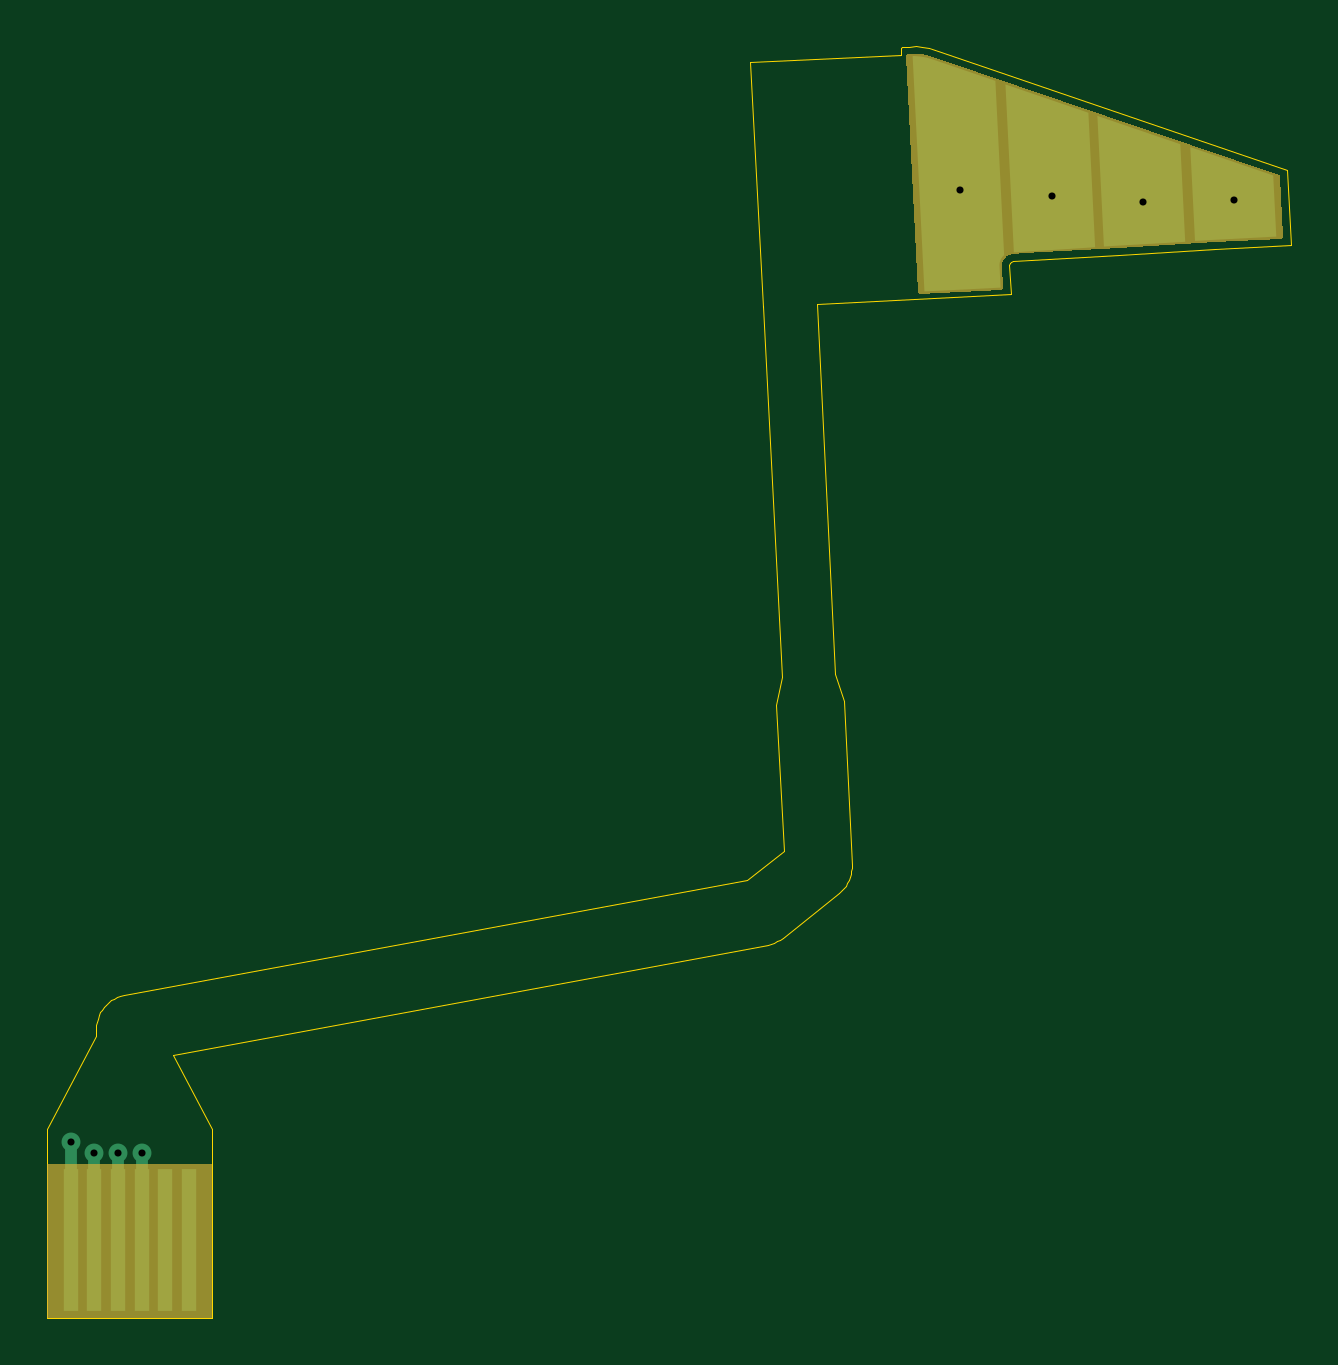
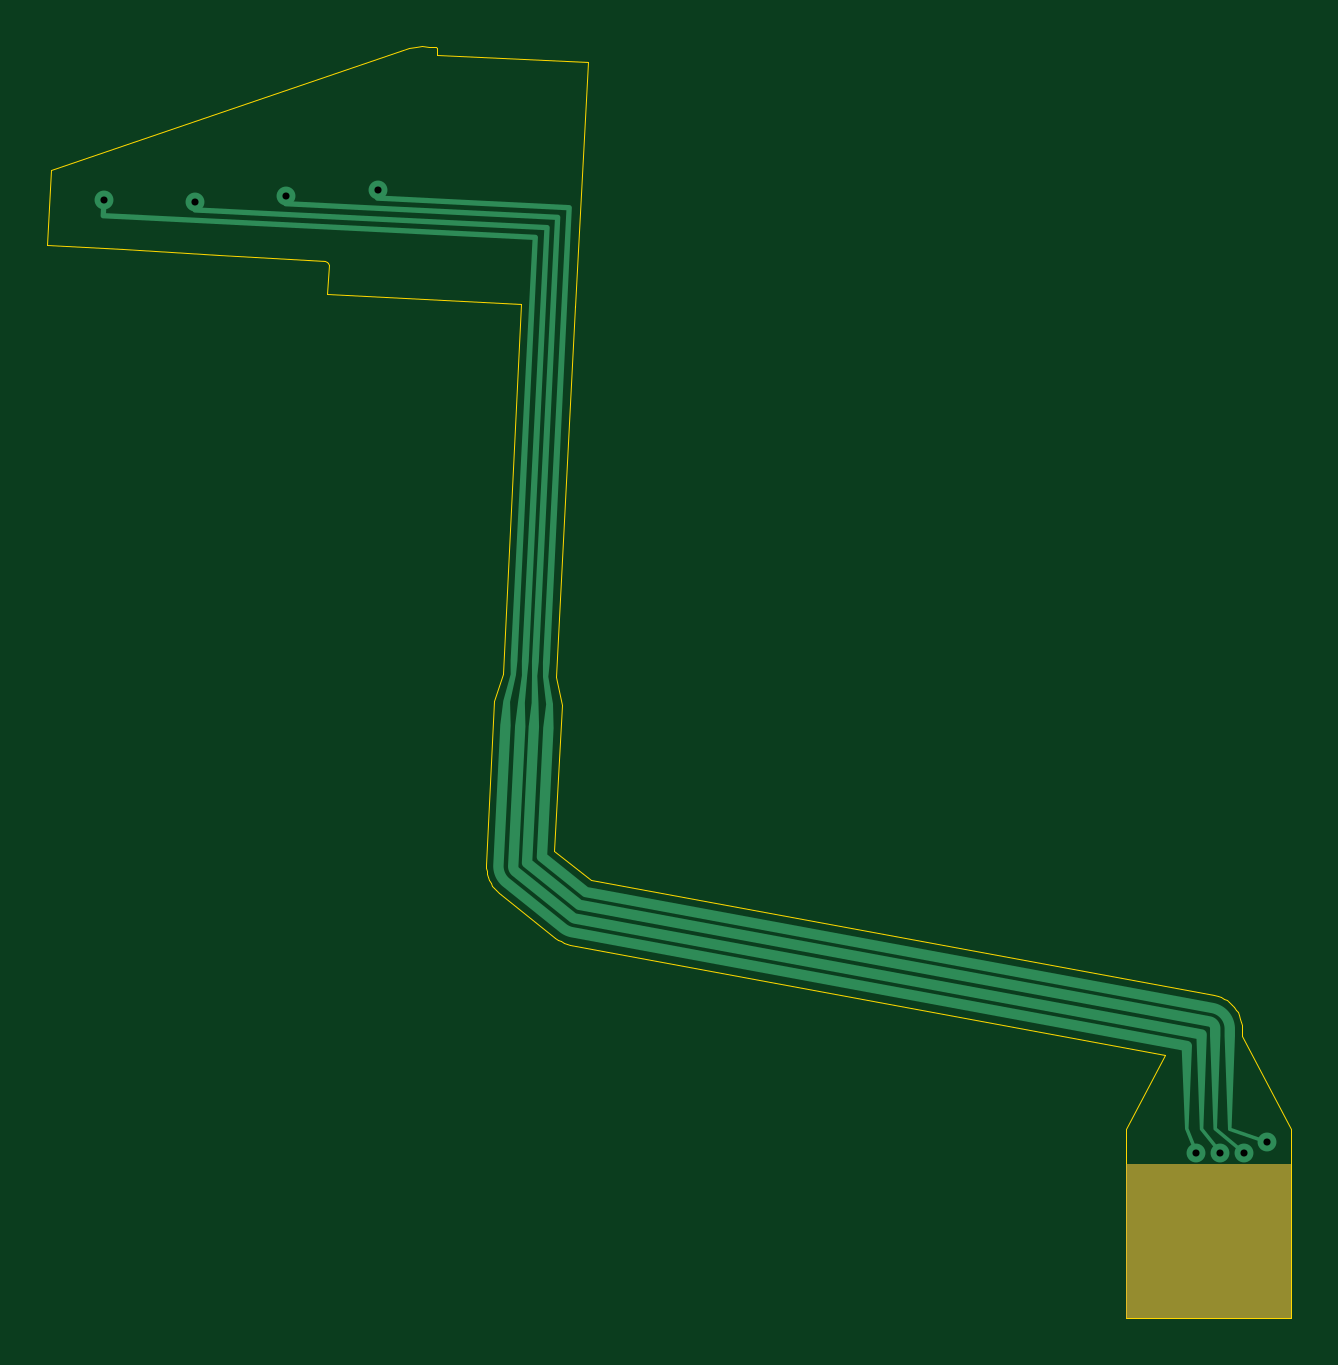
Circuit board: 7 layer files. Board 52.7 x 53.8 mm.
- bottom_copper: f1_ch0_rows-B_Cu.gbl (27262 bytes)
- bottom_mask: f1_ch0_rows-B_Mask.gbs (644 bytes)
- outline: f1_ch0_rows-Edge_Cuts.gm1 (3704 bytes)
- top_copper: f1_ch0_rows-F_Cu.gtl (5333 bytes)
- top_mask: f1_ch0_rows-F_Mask.gts (3291 bytes)
- top_silk: f1_ch0_rows-F_Silkscreen.gto (457 bytes)
- drill: f1_ch0_rows.drl (450 bytes)

=== bottom_copper: f1_ch0_rows-B_Cu.gbl (27262 bytes, source withheld) ===
=== bottom_mask: f1_ch0_rows-B_Mask.gbs ===
%TF.GenerationSoftware,KiCad,Pcbnew,10.0.7*%
%TF.CreationDate,2026-10-11T09:01:07-07:00*%
%TF.ProjectId,f1_ch0_rows,66315f63-6830-45f7-926f-77732e6b6963,rev?*%
%TF.SameCoordinates,Original*%
%TF.FileFunction,Soldermask,Bot*%
%TF.FilePolarity,Negative*%
%FSLAX46Y46*%
G04 Gerber Fmt 4.6, Leading zero omitted, Abs format (unit mm)*
G04 Created by KiCad (PCBNEW 10.0.7) date 2026-10-11 09:01:07*
%MOMM*%
%LPD*%
G01*
G04 APERTURE LIST*
%ADD10C,0.000000*%
G04 APERTURE END LIST*
D10*
%TO.C,FOIL*%
G36*
X-45463350Y-49261790D02*
G01*
X-52463350Y-49261790D01*
X-52463350Y-42761787D01*
X-45463350Y-42761787D01*
X-45463350Y-49261790D01*
G37*
%TD*%
M02*

=== outline: f1_ch0_rows-Edge_Cuts.gm1 ===
%TF.GenerationSoftware,KiCad,Pcbnew,10.0.7*%
%TF.CreationDate,2026-10-11T09:01:07-07:00*%
%TF.ProjectId,f1_ch0_rows,66315f63-6830-45f7-926f-77732e6b6963,rev?*%
%TF.SameCoordinates,Original*%
%TF.FileFunction,Profile,NP*%
%FSLAX46Y46*%
G04 Gerber Fmt 4.6, Leading zero omitted, Abs format (unit mm)*
G04 Created by KiCad (PCBNEW 10.0.7) date 2026-10-11 09:01:07*
%MOMM*%
%LPD*%
G01*
G04 APERTURE LIST*
%TA.AperFunction,Profile*%
%ADD10C,0.050000*%
%TD*%
G04 APERTURE END LIST*
D10*
X-11732640Y-4681980D02*
X-11718790Y-4625710D01*
X-11718790Y-4625710D02*
X-11694850Y-4589300D01*
X-11694850Y-4589300D02*
X-11648690Y-4554270D01*
X-11648690Y-4554270D02*
X-11592700Y-4539360D01*
X-11592700Y-4539360D02*
X-7074090Y-4253700D01*
X-7074090Y-4253700D02*
X-3021110Y-4021560D01*
X-3021110Y-4021560D02*
X193380Y-3853180D01*
X193380Y-3853180D02*
X33980Y-677080D01*
X33980Y-677080D02*
X-14868250Y4408860D01*
X-14868250Y4408860D02*
X-15142150Y4487490D01*
X-15142150Y4487490D02*
X-15418820Y4538070D01*
X-15418820Y4538070D02*
X-15699150Y4561150D01*
X-15699150Y4561150D02*
X-15980390Y4556490D01*
X-15980390Y4556490D02*
X-16259810Y4524140D01*
X-16259810Y4524140D02*
X-16325710Y4509820D01*
X-16325710Y4509820D02*
X-16310920Y4215150D01*
X-16310920Y4215150D02*
X-22687790Y3895110D01*
X-22687790Y3895110D02*
X-22168710Y-6447580D01*
X-22168710Y-6447580D02*
X-22138750Y-6446070D01*
X-22138750Y-6446070D02*
X-21351450Y-22133170D01*
X-21351450Y-22133170D02*
X-21593420Y-23296770D01*
X-21593420Y-23296770D02*
X-21282700Y-29487890D01*
X-21282700Y-29487890D02*
X-22825410Y-30725850D01*
X-22825410Y-30725850D02*
X-49222640Y-35610580D01*
X-49222640Y-35610580D02*
X-49360040Y-35643120D01*
X-49360040Y-35643120D02*
X-49493550Y-35689090D01*
X-49493550Y-35689090D02*
X-49621850Y-35748060D01*
X-49621850Y-35748060D02*
X-49743690Y-35819430D01*
X-49743690Y-35819430D02*
X-49857860Y-35902520D01*
X-49857860Y-35902520D02*
X-49963250Y-35996490D01*
X-49963250Y-35996490D02*
X-50058820Y-36100430D01*
X-50058820Y-36100430D02*
X-50143640Y-36213320D01*
X-50143640Y-36213320D02*
X-50216870Y-36334050D01*
X-50216870Y-36334050D02*
X-50277790Y-36461440D01*
X-50277790Y-36461440D02*
X-50325800Y-36594230D01*
X-50325800Y-36594230D02*
X-50360440Y-36731110D01*
X-50360440Y-36731110D02*
X-50381360Y-36870760D01*
X-50381360Y-36870760D02*
X-50388350Y-37011790D01*
X-50388350Y-37011790D02*
X-50388350Y-37311790D01*
X-50388350Y-37311790D02*
X-52463350Y-41261790D01*
X-52463350Y-41261790D02*
X-52463350Y-49261790D01*
X-52463350Y-49261790D02*
X-45463350Y-49261790D01*
X-45463350Y-49261790D02*
X-45463350Y-41261790D01*
X-45463350Y-41261790D02*
X-47114390Y-38118840D01*
X-47114390Y-38118840D02*
X-21954060Y-33463000D01*
X-21954060Y-33463000D02*
X-21817310Y-33430650D01*
X-21817310Y-33430650D02*
X-21684420Y-33384980D01*
X-21684420Y-33384980D02*
X-21556660Y-33326450D01*
X-21556660Y-33326450D02*
X-21435290Y-33255630D01*
X-21435290Y-33255630D02*
X-21321490Y-33173190D01*
X-21321490Y-33173190D02*
X-18931140Y-31255020D01*
X-18931140Y-31255020D02*
X-18830280Y-31165940D01*
X-18830280Y-31165940D02*
X-18738270Y-31067740D01*
X-18738270Y-31067740D02*
X-18655940Y-30961290D01*
X-18655940Y-30961290D02*
X-18584010Y-30847560D01*
X-18584010Y-30847560D02*
X-18523130Y-30727550D01*
X-18523130Y-30727550D02*
X-18473850Y-30602330D01*
X-18473850Y-30602330D02*
X-18436590Y-30473020D01*
X-18436590Y-30473020D02*
X-18411700Y-30340770D01*
X-18411700Y-30340770D02*
X-18399400Y-30206760D01*
X-18399400Y-30206760D02*
X-18399790Y-30072190D01*
X-18399790Y-30072190D02*
X-18747010Y-23153910D01*
X-18747010Y-23153910D02*
X-19104270Y-22020390D01*
X-19104270Y-22020390D02*
X-19891580Y-6333290D01*
X-19891580Y-6333290D02*
X-11671180Y-5920730D01*
X-11671180Y-5920730D02*
X-11732640Y-4681980D01*
M02*

=== top_copper: f1_ch0_rows-F_Cu.gtl ===
%TF.GenerationSoftware,KiCad,Pcbnew,10.0.7*%
%TF.CreationDate,2026-10-11T09:01:07-07:00*%
%TF.ProjectId,f1_ch0_rows,66315f63-6830-45f7-926f-77732e6b6963,rev?*%
%TF.SameCoordinates,Original*%
%TF.FileFunction,Copper,L1,Top*%
%TF.FilePolarity,Positive*%
%FSLAX46Y46*%
G04 Gerber Fmt 4.6, Leading zero omitted, Abs format (unit mm)*
G04 Created by KiCad (PCBNEW 10.0.7) date 2026-10-11 09:01:07*
%MOMM*%
%LPD*%
G01*
G04 APERTURE LIST*
G04 Aperture macros list*
%AMFreePoly0*
4,1,7,1.659652,1.293286,1.789467,-1.293286,-0.825984,-1.430280,-0.828666,-1.430427,-1.650407,-1.477494,-1.849574,2.490941,1.659652,1.293286,1.659652,1.293286,$1*%
%AMFreePoly1*
4,1,7,1.620911,2.065189,1.828207,-2.065189,-1.003687,-2.227394,-1.006715,-2.227576,-1.610857,-2.265524,-1.888315,3.262845,1.620911,2.065189,1.620911,2.065189,$1*%
%AMFreePoly2*
4,1,7,1.581711,2.846257,1.867407,-2.846257,-1.089830,-3.032009,-1.091626,-3.032125,-1.570793,-3.063797,-1.927515,4.043913,1.581711,2.846257,1.581711,2.846257,$1*%
%AMFreePoly3*
4,1,20,-1.626158,4.719099,-1.388355,4.675620,-1.142932,4.605171,1.539379,3.689732,1.909739,-3.689732,1.888958,-3.707154,1.851537,-3.745291,1.817994,-3.786879,1.788644,-3.831526,1.763764,-3.878810,1.743590,-3.928285,1.728312,-3.979484,1.718073,-4.031924,1.712972,-4.085110,1.713055,-4.138540,1.759456,-5.063095,-1.462337,-5.224790,-1.962318,4.737357,-1.867108,4.738933,-1.626158,4.719099,
-1.626158,4.719099,$1*%
%AMFreePoly4*
4,1,51,0.032630,2.097860,0.064700,2.091480,0.095670,2.080970,0.125000,2.066510,0.152190,2.048340,0.176780,2.026780,0.198340,2.002190,0.216510,1.975000,0.230970,1.945670,0.241480,1.914710,0.247860,1.882630,0.250000,1.850000,0.250000,-1.850000,0.247860,-1.882630,0.241480,-1.914700,0.230970,-1.945670,0.216510,-1.975000,0.198340,-2.002190,0.176780,-2.026770,0.152190,-2.048340,
0.125000,-2.066500,0.095670,-2.080970,0.064700,-2.091480,0.032630,-2.097860,0.000000,-2.100000,-0.032630,-2.097860,-0.064710,-2.091480,-0.095670,-2.080970,-0.125000,-2.066500,-0.152190,-2.048340,-0.176780,-2.026770,-0.198340,-2.002190,-0.216510,-1.975000,-0.230970,-1.945670,-0.241480,-1.914700,-0.247860,-1.882630,-0.250000,-1.850000,-0.250000,1.850000,-0.247860,1.882630,-0.241480,1.914710,
-0.230970,1.945670,-0.216510,1.975000,-0.198340,2.002190,-0.176780,2.026780,-0.152190,2.048340,-0.125000,2.066510,-0.095670,2.080970,-0.064710,2.091480,-0.032630,2.097860,0.000000,2.100000,0.032630,2.097860,0.032630,2.097860,$1*%
%AMFreePoly5*
4,1,51,0.032630,2.322860,0.064700,2.316480,0.095670,2.305970,0.125000,2.291510,0.152190,2.273340,0.176780,2.251780,0.198340,2.227190,0.216510,2.200000,0.230970,2.170670,0.241480,2.139710,0.247860,2.107630,0.250000,2.075000,0.250000,-2.075000,0.247860,-2.107630,0.241480,-2.139700,0.230970,-2.170670,0.216510,-2.200000,0.198340,-2.227190,0.176780,-2.251770,0.152190,-2.273340,
0.125000,-2.291500,0.095670,-2.305970,0.064700,-2.316480,0.032630,-2.322860,0.000000,-2.325000,-0.032630,-2.322860,-0.064710,-2.316480,-0.095670,-2.305970,-0.125000,-2.291500,-0.152190,-2.273340,-0.176780,-2.251770,-0.198340,-2.227190,-0.216510,-2.200000,-0.230970,-2.170670,-0.241480,-2.139700,-0.247860,-2.107630,-0.250000,-2.075000,-0.250000,2.075000,-0.247860,2.107630,-0.241480,2.139710,
-0.230970,2.170670,-0.216510,2.200000,-0.198340,2.227190,-0.176780,2.251780,-0.152190,2.273340,-0.125000,2.291510,-0.095670,2.305970,-0.064710,2.316480,-0.032630,2.322860,0.000000,2.325000,0.032630,2.322860,0.032630,2.322860,$1*%
G04 Aperture macros list end*
%TA.AperFunction,SMDPad,CuDef*%
%ADD10FreePoly0,0.000000*%
%TD*%
%TA.AperFunction,SMDPad,CuDef*%
%ADD11FreePoly1,0.000000*%
%TD*%
%TA.AperFunction,SMDPad,CuDef*%
%ADD12FreePoly2,0.000000*%
%TD*%
%TA.AperFunction,SMDPad,CuDef*%
%ADD13FreePoly3,0.000000*%
%TD*%
%TA.AperFunction,SMDPad,CuDef*%
%ADD14FreePoly4,0.000000*%
%TD*%
%TA.AperFunction,SMDPad,CuDef*%
%ADD15FreePoly5,0.000000*%
%TD*%
%TA.AperFunction,ConnectorPad*%
%ADD16R,0.650000X6.000000*%
%TD*%
%TA.AperFunction,ComponentPad*%
%ADD17C,0.800000*%
%TD*%
G04 APERTURE END LIST*
D10*
%TO.P,FOIL,ROW_0_COPPER*%
%TO.N,R0*%
X-2215313Y-2191784D03*
D11*
%TO.P,FOIL,ROW_1_COPPER*%
%TO.N,R1*%
X-6093282Y-1626963D03*
D12*
%TO.P,FOIL,ROW_2_COPPER*%
%TO.N,R2*%
X-9970790Y-1071307D03*
D13*
%TO.P,FOIL,ROW_3_COPPER*%
%TO.N,R3*%
X-13845167Y-578057D03*
D14*
%TO.P,FOIL,CONTACT_R0_COPPER*%
%TO.N,R0*%
X-48463350Y-44111790D03*
%TO.P,FOIL,CONTACT_R1_COPPER*%
%TO.N,R1*%
X-49463350Y-44111790D03*
%TO.P,FOIL,CONTACT_R2_COPPER*%
%TO.N,R2*%
X-50463350Y-44111790D03*
D15*
%TO.P,FOIL,CONTACT_R3_COPPER*%
%TO.N,R3*%
X-51463350Y-43886790D03*
D16*
%TO.P,FOIL,J1_6*%
%TO.N,N/C*%
X-46463351Y-45961787D03*
%TO.P,FOIL,J1_5*%
X-47463351Y-45961787D03*
%TO.P,FOIL,J1_4*%
%TO.N,R0*%
X-48463351Y-45961787D03*
%TO.P,FOIL,J1_3*%
%TO.N,R1*%
X-49463351Y-45961787D03*
%TO.P,FOIL,J1_2*%
%TO.N,R2*%
X-50463351Y-45961787D03*
%TO.P,FOIL,J1_1*%
%TO.N,R3*%
X-51463351Y-45961787D03*
D17*
%TO.P,FOIL,VBODY_0*%
%TO.N,R0*%
X-2228079Y-1937417D03*
%TO.P,FOIL,VBODY_1*%
%TO.N,R1*%
X-6073041Y-2030262D03*
%TO.P,FOIL,VBODY_2*%
%TO.N,R2*%
X-9935546Y-1773547D03*
%TO.P,FOIL,VBODY_3*%
%TO.N,R3*%
X-13798052Y-1516833D03*
%TO.P,FOIL,VTAIL_R0*%
%TO.N,R0*%
X-48463351Y-42261787D03*
%TO.P,FOIL,VTAIL_R1*%
%TO.N,R1*%
X-49463351Y-42261787D03*
%TO.P,FOIL,VTAIL_R2*%
%TO.N,R2*%
X-50463351Y-42261787D03*
%TO.P,FOIL,VTAIL_R3*%
%TO.N,R3*%
X-51463351Y-41811787D03*
%TD*%
M02*

=== top_mask: f1_ch0_rows-F_Mask.gts ===
%TF.GenerationSoftware,KiCad,Pcbnew,10.0.7*%
%TF.CreationDate,2026-10-11T09:01:07-07:00*%
%TF.ProjectId,f1_ch0_rows,66315f63-6830-45f7-926f-77732e6b6963,rev?*%
%TF.SameCoordinates,Original*%
%TF.FileFunction,Soldermask,Top*%
%TF.FilePolarity,Negative*%
%FSLAX46Y46*%
G04 Gerber Fmt 4.6, Leading zero omitted, Abs format (unit mm)*
G04 Created by KiCad (PCBNEW 10.0.7) date 2026-10-11 09:01:07*
%MOMM*%
%LPD*%
G01*
G04 APERTURE LIST*
%ADD10C,0.000000*%
G04 APERTURE END LIST*
D10*
%TO.C,FOIL*%
G36*
X-15704071Y4260539D02*
G01*
X-15463121Y4240704D01*
X-15453340Y4239411D01*
X-15215537Y4195932D01*
X-15205931Y4193681D01*
X-14960508Y4123232D01*
X-14955800Y4121754D01*
X-319620Y-873393D01*
X-310396Y-877062D01*
X-301581Y-881627D01*
X-293262Y-887044D01*
X-285521Y-893259D01*
X-278434Y-900211D01*
X-272071Y-907831D01*
X-266496Y-916045D01*
X-261762Y-924771D01*
X-257917Y-933923D01*
X-254998Y-943412D01*
X-253035Y-953143D01*
X-252045Y-963020D01*
X-126245Y-3469596D01*
X-126234Y-3479396D01*
X-127183Y-3489150D01*
X-129081Y-3498764D01*
X-131911Y-3508146D01*
X-135646Y-3517206D01*
X-140250Y-3525858D01*
X-145679Y-3534016D01*
X-151880Y-3541605D01*
X-158794Y-3548550D01*
X-166355Y-3554785D01*
X-174490Y-3560249D01*
X-183120Y-3564892D01*
X-192164Y-3568667D01*
X-201534Y-3571539D01*
X-211139Y-3573480D01*
X-220889Y-3574472D01*
X-3035944Y-3721921D01*
X-3038382Y-3722054D01*
X-7091113Y-3954186D01*
X-7093865Y-3954351D01*
X-11054270Y-4203114D01*
X-11055902Y-4203220D01*
X-11610058Y-4239848D01*
X-11655893Y-4245124D01*
X-11698620Y-4254310D01*
X-11740255Y-4267599D01*
X-11780404Y-4284865D01*
X-11818688Y-4305946D01*
X-11854745Y-4330641D01*
X-11888237Y-4358719D01*
X-11918846Y-4389914D01*
X-11946284Y-4423932D01*
X-11970291Y-4460452D01*
X-11990642Y-4499129D01*
X-12007143Y-4539598D01*
X-12019641Y-4581477D01*
X-12028015Y-4624371D01*
X-12032188Y-4667875D01*
X-12032116Y-4714012D01*
X-11985837Y-5636140D01*
X-11985826Y-5645953D01*
X-11986778Y-5655721D01*
X-11988682Y-5665348D01*
X-11991521Y-5674742D01*
X-11995267Y-5683812D01*
X-11999884Y-5692472D01*
X-12005327Y-5700637D01*
X-12011545Y-5708230D01*
X-12018477Y-5715176D01*
X-12026056Y-5721410D01*
X-12034210Y-5726871D01*
X-12042860Y-5731506D01*
X-12051922Y-5735271D01*
X-12061310Y-5738130D01*
X-12070933Y-5740054D01*
X-12080698Y-5741027D01*
X-15502240Y-5912747D01*
X-15512054Y-5912757D01*
X-15521821Y-5911806D01*
X-15531448Y-5909902D01*
X-15540842Y-5907063D01*
X-15549913Y-5903317D01*
X-15558572Y-5898700D01*
X-15566738Y-5893257D01*
X-15574330Y-5887039D01*
X-15581277Y-5880107D01*
X-15587511Y-5872528D01*
X-15592971Y-5864374D01*
X-15597607Y-5855724D01*
X-15601372Y-5846661D01*
X-15604230Y-5837273D01*
X-15606155Y-5827651D01*
X-15607127Y-5817885D01*
X-16107179Y4145690D01*
X-16107179Y4155724D01*
X-16106173Y4165707D01*
X-16104172Y4175539D01*
X-16101195Y4185121D01*
X-16097274Y4194357D01*
X-16092446Y4203153D01*
X-16086762Y4211421D01*
X-16080277Y4219077D01*
X-16073058Y4226046D01*
X-16065177Y4232256D01*
X-16056713Y4237644D01*
X-16047752Y4242158D01*
X-16038383Y4245751D01*
X-16028702Y4248387D01*
X-16018805Y4250039D01*
X-15965510Y4256209D01*
X-15955665Y4256859D01*
X-15713931Y4260862D01*
X-15704071Y4260539D01*
G37*
G36*
X-45463350Y-49261790D02*
G01*
X-52463350Y-49261790D01*
X-52463350Y-42761787D01*
X-45463350Y-42761787D01*
X-45463350Y-49261790D01*
G37*
%TD*%
M02*

=== top_silk: f1_ch0_rows-F_Silkscreen.gto ===
%TF.GenerationSoftware,KiCad,Pcbnew,10.0.7*%
%TF.CreationDate,2026-10-11T09:01:07-07:00*%
%TF.ProjectId,f1_ch0_rows,66315f63-6830-45f7-926f-77732e6b6963,rev?*%
%TF.SameCoordinates,Original*%
%TF.FileFunction,Legend,Top*%
%TF.FilePolarity,Positive*%
%FSLAX46Y46*%
G04 Gerber Fmt 4.6, Leading zero omitted, Abs format (unit mm)*
G04 Created by KiCad (PCBNEW 10.0.7) date 2026-10-11 09:01:07*
%MOMM*%
%LPD*%
G01*
G04 APERTURE LIST*
G04 APERTURE END LIST*
M02*

=== drill: f1_ch0_rows.drl ===
M48
; DRILL file KiCad 10.0.7 date 2026-10-11T09:01:07
; FORMAT={-:-/ absolute / metric / decimal}
; #@! TF.CreationDate,2026-10-11T09:01:07-07:00
; #@! TF.GenerationSoftware,Kicad,Pcbnew,10.0.7
; #@! TF.FileFunction,MixedPlating,1,2
FMAT,2
METRIC
; #@! TA.AperFunction,Plated,PTH,ComponentDrill
T1C0.300
%
G90
G05
T1
X-51.463Y-41.812
X-50.463Y-42.262
X-49.463Y-42.262
X-48.463Y-42.262
X-13.798Y-1.517
X-9.936Y-1.774
X-6.073Y-2.03
X-2.228Y-1.937
M30
